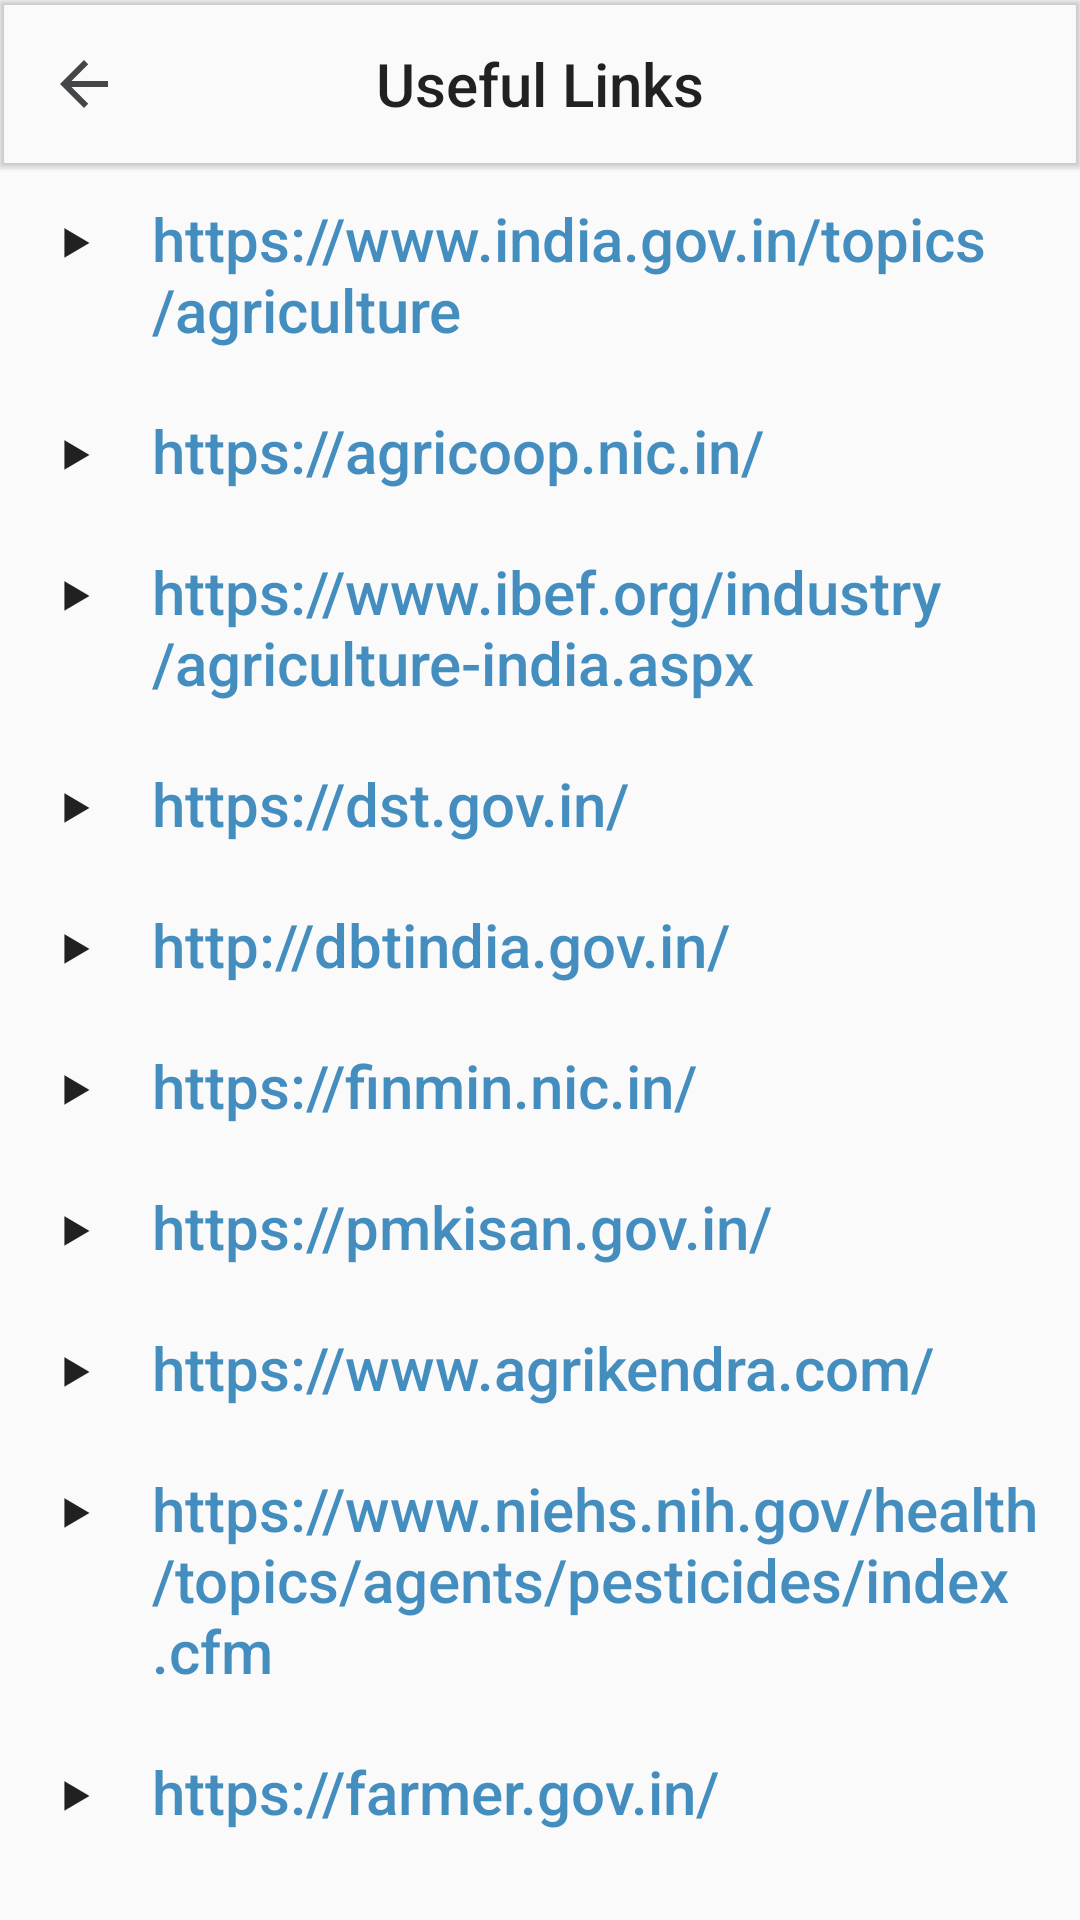

This screen was rendered from an Android layout file. Write that file and the resources it references.
<!-- AndroidManifest.xml: application theme AppTheme -->
<!-- res/layout/activity_links.xml -->
<?xml version="1.0" encoding="utf-8"?>
<LinearLayout xmlns:android="http://schemas.android.com/apk/res/android"
    xmlns:app="http://schemas.android.com/apk/res-auto"
    xmlns:tools="http://schemas.android.com/tools"
    android:layout_width="match_parent"
    android:orientation="vertical"
    android:layout_height="match_parent"
    tools:context=".LinksActivity">
    <com.google.android.material.appbar.MaterialToolbar
        android:id="@+id/LinksActivityToolbar"
        android:layout_width="match_parent"
        android:layout_height="wrap_content"
        android:elevation="1dp"
        android:gravity="center_horizontal"
        app:title="Useful Links"
        app:navigationIcon="@drawable/ic_baseline_arrow_back_24"
        app:titleCentered="true"/>
    <ScrollView
        android:layout_width="match_parent"
        android:layout_height="match_parent">
        <LinearLayout
            android:layout_width="match_parent"
            android:layout_height="wrap_content"
            android:orientation="vertical">
            <LinearLayout
                android:layout_width="match_parent"
                android:layout_height="wrap_content">
                <TextView
                    android:layout_width="wrap_content"
                    android:layout_height="wrap_content"
                    style="@style/TextAppearance.AppCompat.Title"
                    android:layout_margin="10dp"
                    android:paddingLeft="10dp"
                    android:text="&#8227;"/>
                <TextView
                    android:id="@+id/l1"
                    android:layout_width="wrap_content"
                    android:layout_height="wrap_content"
                    android:text="@string/l1"
                    style="@style/TextAppearance.AppCompat.Title"
                    android:layout_margin="10dp"
                    android:textColor="#BA0064A8"/>
            </LinearLayout>
                    <LinearLayout
                android:layout_width="match_parent"
                android:layout_height="wrap_content">
                <TextView
                    android:layout_width="wrap_content"
                    android:layout_height="wrap_content"
                    style="@style/TextAppearance.AppCompat.Title"
                    android:layout_margin="10dp"
                    android:paddingLeft="10dp"
                    android:text="&#8227;"/>
                <TextView
                    android:id="@+id/l2"
                    android:layout_width="wrap_content"
                    android:layout_height="wrap_content"
                    android:text="@string/l2"
                    style="@style/TextAppearance.AppCompat.Title"
                    android:layout_margin="10dp"
                    android:textColor="#BA0064A8"/>
            </LinearLayout>
                    <LinearLayout
                android:layout_width="match_parent"
                android:layout_height="wrap_content">
                <TextView
                    android:layout_width="wrap_content"
                    android:layout_height="wrap_content"
                    style="@style/TextAppearance.AppCompat.Title"
                    android:layout_margin="10dp"
                    android:paddingLeft="10dp"
                    android:text="&#8227;"/>
                <TextView
                    android:id="@+id/l3"
                    android:layout_width="wrap_content"
                    android:layout_height="wrap_content"
                    android:text="@string/l3"
                    style="@style/TextAppearance.AppCompat.Title"
                    android:layout_margin="10dp"
                    android:textColor="#BA0064A8"/>
            </LinearLayout>
                    <LinearLayout
                android:layout_width="match_parent"
                android:layout_height="wrap_content">
                <TextView
                    android:layout_width="wrap_content"
                    android:layout_height="wrap_content"
                    style="@style/TextAppearance.AppCompat.Title"
                    android:layout_margin="10dp"
                    android:paddingLeft="10dp"
                    android:text="&#8227;"/>
                <TextView
                    android:id="@+id/l4"
                    android:layout_width="wrap_content"
                    android:layout_height="wrap_content"
                    android:text="@string/l4"
                    style="@style/TextAppearance.AppCompat.Title"
                    android:layout_margin="10dp"
                    android:textColor="#BA0064A8"/>
            </LinearLayout>
                    <LinearLayout
                android:layout_width="match_parent"
                android:layout_height="wrap_content">
                <TextView
                    android:layout_width="wrap_content"
                    android:layout_height="wrap_content"
                    style="@style/TextAppearance.AppCompat.Title"
                    android:layout_margin="10dp"
                    android:paddingLeft="10dp"
                    android:text="&#8227;"/>
                <TextView
                    android:id="@+id/l5"
                    android:layout_width="wrap_content"
                    android:layout_height="wrap_content"
                    android:text="@string/l5"
                    style="@style/TextAppearance.AppCompat.Title"
                    android:layout_margin="10dp"
                    android:textColor="#BA0064A8"/>
            </LinearLayout>
                    <LinearLayout
                android:layout_width="match_parent"
                android:layout_height="wrap_content">
                <TextView
                    android:layout_width="wrap_content"
                    android:layout_height="wrap_content"
                    style="@style/TextAppearance.AppCompat.Title"
                    android:layout_margin="10dp"
                    android:paddingLeft="10dp"
                    android:text="&#8227;"/>
                <TextView
                    android:id="@+id/l6"
                    android:layout_width="wrap_content"
                    android:layout_height="wrap_content"
                    android:text="@string/l6"
                    style="@style/TextAppearance.AppCompat.Title"
                    android:layout_margin="10dp"
                    android:textColor="#BA0064A8"/>
            </LinearLayout>
                    <LinearLayout
                android:layout_width="match_parent"
                android:layout_height="wrap_content">
                <TextView
                    android:layout_width="wrap_content"
                    android:layout_height="wrap_content"
                    style="@style/TextAppearance.AppCompat.Title"
                    android:layout_margin="10dp"
                    android:paddingLeft="10dp"
                    android:text="&#8227;"/>
                <TextView
                    android:id="@+id/l7"
                    android:layout_width="wrap_content"
                    android:layout_height="wrap_content"
                    android:text="@string/l7"
                    style="@style/TextAppearance.AppCompat.Title"
                    android:layout_margin="10dp"
                    android:textColor="#BA0064A8"/>
            </LinearLayout>
                    <LinearLayout
                android:layout_width="match_parent"
                android:layout_height="wrap_content">
                <TextView
                    android:layout_width="wrap_content"
                    android:layout_height="wrap_content"
                    style="@style/TextAppearance.AppCompat.Title"
                    android:layout_margin="10dp"
                    android:paddingLeft="10dp"
                    android:text="&#8227;"/>
                <TextView
                    android:id="@+id/l8"
                    android:layout_width="wrap_content"
                    android:layout_height="wrap_content"
                    android:text="@string/l8"
                    style="@style/TextAppearance.AppCompat.Title"
                    android:layout_margin="10dp"
                    android:textColor="#BA0064A8"/>
            </LinearLayout>
                    <LinearLayout
                android:layout_width="match_parent"
                android:layout_height="wrap_content">
                <TextView
                    android:layout_width="wrap_content"
                    android:layout_height="wrap_content"
                    style="@style/TextAppearance.AppCompat.Title"
                    android:layout_margin="10dp"
                    android:paddingLeft="10dp"
                    android:text="&#8227;"/>
                <TextView
                    android:id="@+id/l9"
                    android:layout_width="wrap_content"
                    android:layout_height="wrap_content"
                    android:text="@string/l9"
                    style="@style/TextAppearance.AppCompat.Title"
                    android:layout_margin="10dp"
                    android:textColor="#BA0064A8"/>
            </LinearLayout>
                    <LinearLayout
                android:layout_width="match_parent"
                android:layout_height="wrap_content">
                <TextView
                    android:layout_width="wrap_content"
                    android:layout_height="wrap_content"
                    style="@style/TextAppearance.AppCompat.Title"
                    android:layout_margin="10dp"
                    android:paddingLeft="10dp"
                    android:text="&#8227;"/>
                <TextView
                    android:id="@+id/l10"
                    android:layout_width="wrap_content"
                    android:layout_height="wrap_content"
                    android:text="@string/l10"
                    style="@style/TextAppearance.AppCompat.Title"
                    android:layout_margin="10dp"
                    android:textColor="#BA0064A8"/>
            </LinearLayout>
        </LinearLayout>
    </ScrollView>


</LinearLayout>
<!-- resources referenced by this layout -->
<resources>
  <!-- drawable ic_baseline_arrow_back_24 (drawable) -->
  <vector android:autoMirrored="true" android:height="24dp"
      android:tint="#444648" android:viewportHeight="24"
      android:viewportWidth="24" android:width="24dp" xmlns:android="http://schemas.android.com/apk/res/android">
      <path android:fillColor="#ffffff" android:pathData="M20,11H7.83l5.59,-5.59L12,4l-8,8 8,8 1.41,-1.41L7.83,13H20v-2z"/>
  </vector>
  <string name="l1">https://www.india.gov.in/topics/agriculture</string>
  <string name="l10">https://farmer.gov.in/</string>
  <string name="l2">https://agricoop.nic.in/</string>
  <string name="l3">https://www.ibef.org/industry/agriculture-india.aspx</string>
  <string name="l4">https://dst.gov.in/</string>
  <string name="l5">http://dbtindia.gov.in/</string>
  <string name="l6">https://finmin.nic.in/</string>
  <string name="l7">https://pmkisan.gov.in/</string>
  <string name="l8">https://www.agrikendra.com/</string>
  <string name="l9">https://www.niehs.nih.gov/health/topics/agents/pesticides/index.cfm</string>
  <style name="AppTheme" parent="Theme.AppCompat.Light.NoActionBar">
          
          <item name="colorPrimary">@color/colorPrimary</item>
          <item name="colorPrimaryDark">@color/colorPrimaryDark</item>
          <item name="colorAccent">@color/colorAccent</item>
      </style>
  <color name="colorPrimary">#57DF57</color>
  <color name="colorPrimaryDark">#B1F6B1</color>
  <color name="colorAccent">#7EEB7E</color>
</resources>
